Photos from the image-classification dataset "object_crop_cls6" in the GitHub repository NovaZone1/Robot_arm. Its 6 classes are: blue block, dark bottle, green bottle, orange bottle, red block, yellow block.

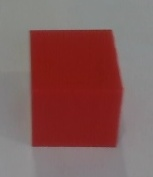
Label: red block

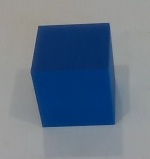
Label: blue block

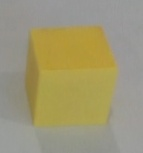
Label: yellow block

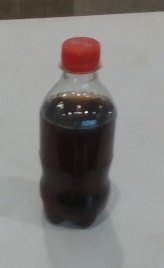
Label: dark bottle

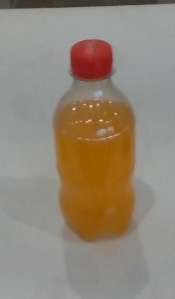
Label: orange bottle

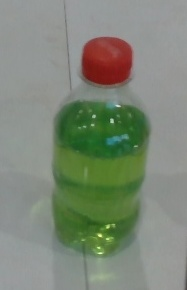
Label: green bottle
